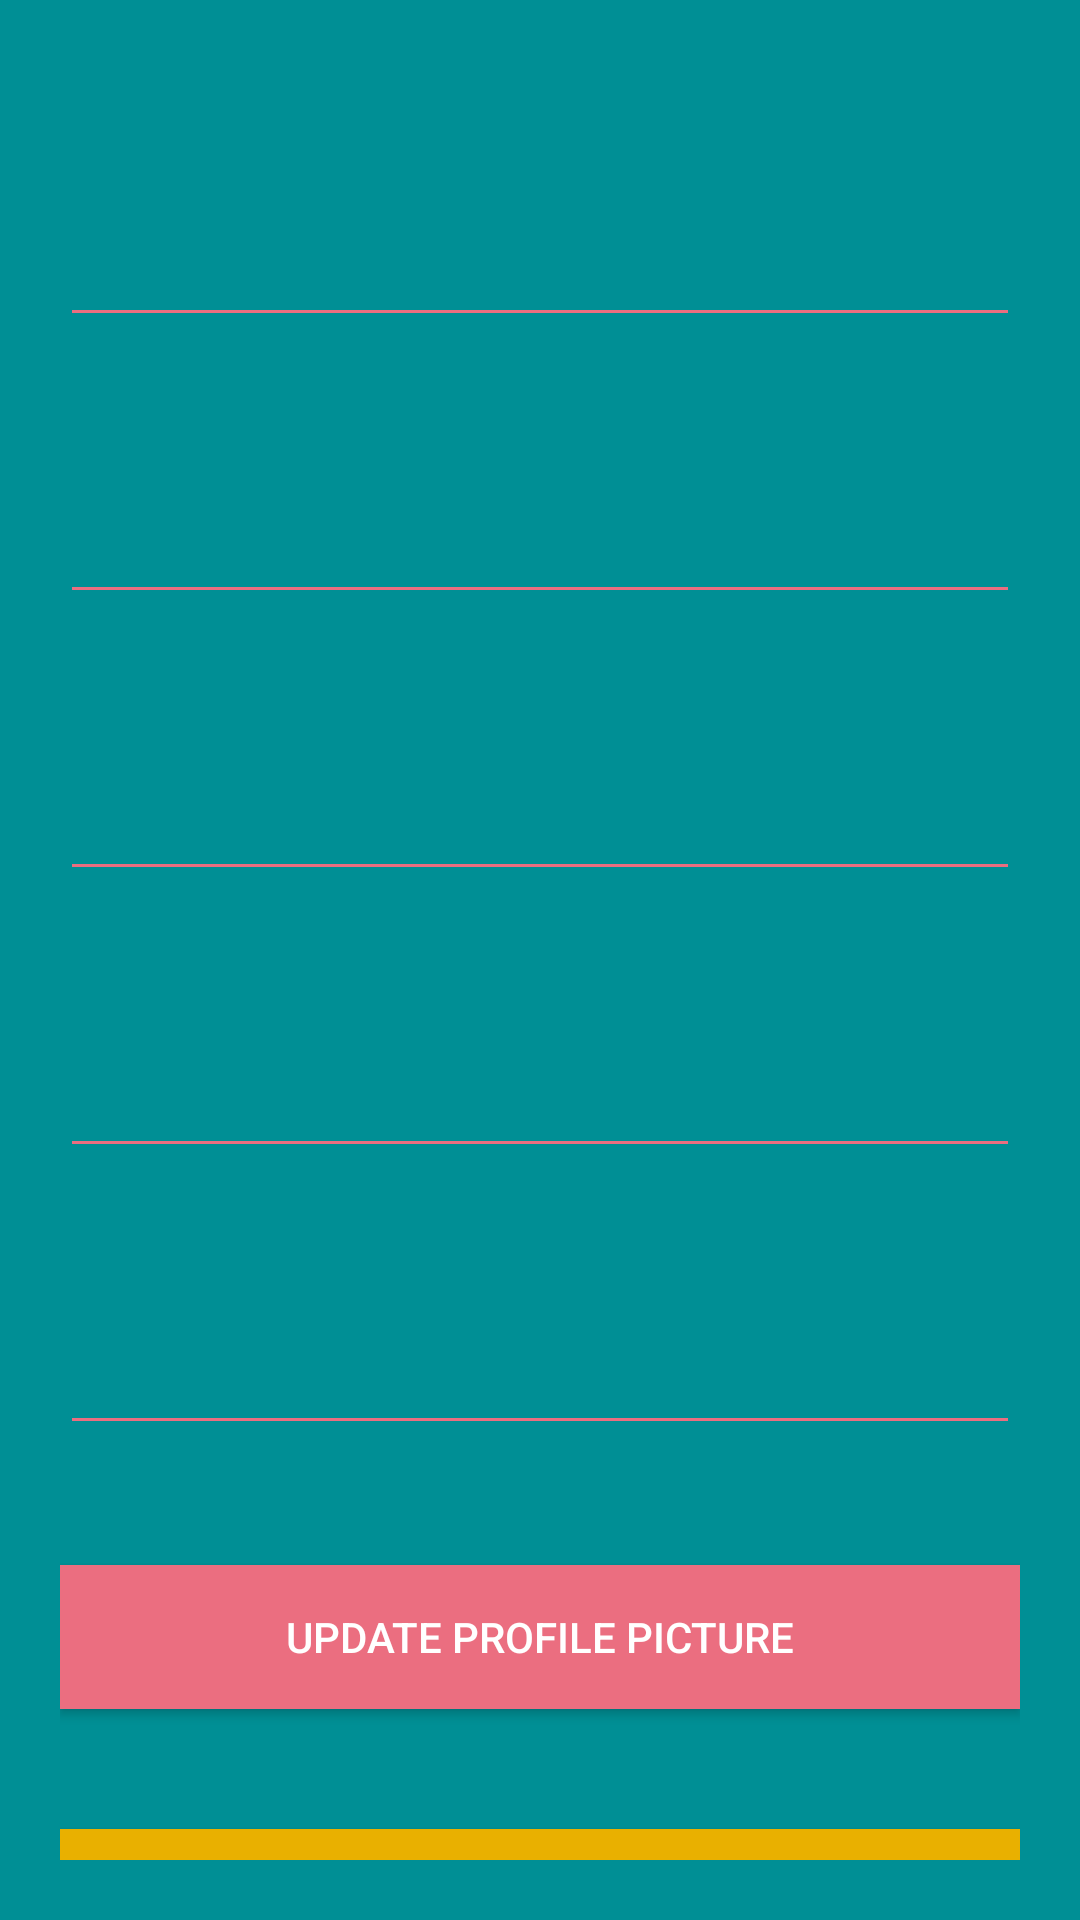

Write the Android layout XML for this screen, with the resource values it uses.
<!-- AndroidManifest.xml: application theme AppTheme -->
<!-- res/layout/activity_editprofile.xml -->
<?xml version="1.0" encoding="utf-8"?>
<android.support.v4.widget.NestedScrollView xmlns:android="http://schemas.android.com/apk/res/android"
    android:layout_width="match_parent"
    xmlns:tools="http://schemas.android.com/tools"
    android:orientation="vertical"
    android:layout_height="match_parent"
    android:id="@+id/nestedScrollViewE"
    android:background="@color/colorPrimaryDark"
    android:padding="20dp"
    tools:context="activities.PatientActivity">

    <android.support.v7.widget.LinearLayoutCompat
        android:layout_width="match_parent"
        android:layout_height="match_parent"
        android:orientation="vertical">

        <android.support.design.widget.TextInputLayout
            android:id="@+id/textInputLayoutFirstNameE"
            android:layout_width='match_parent'
            android:layout_height="wrap_content"
            android:layout_marginTop="40dp">
            <android.support.design.widget.TextInputEditText
                android:id="@+id/textInputEditTextFirstNameE"
                android:layout_width="match_parent"
                android:layout_height="wrap_content"
                android:textColorHint="@color/colorText"
                android:inputType="text"
                android:maxLines ="1"
                android:textColor="@color/colorText">
            </android.support.design.widget.TextInputEditText>
        </android.support.design.widget.TextInputLayout>

        <android.support.design.widget.TextInputLayout
            android:id="@+id/textInputLayoutLastNameE"
            android:layout_width='match_parent'
            android:layout_height="wrap_content"
            android:layout_marginTop="40dp">
            <android.support.design.widget.TextInputEditText
                android:id="@+id/textInputEditTextLastNameE"
                android:layout_width="match_parent"
                android:layout_height="wrap_content"
                android:textColorHint="@color/colorText"
                android:inputType="text"
                android:maxLines ="1"
                android:textColor="@color/colorText">
            </android.support.design.widget.TextInputEditText>
        </android.support.design.widget.TextInputLayout>

        <android.support.design.widget.TextInputLayout
            android:id="@+id/textInputLayoutHeightE"
            android:layout_width='match_parent'
            android:layout_height="wrap_content"
            android:layout_marginTop="40dp">
            <android.support.design.widget.TextInputEditText
                android:id="@+id/textInputEditTextHeightE"
                android:layout_width="match_parent"
                android:layout_height="wrap_content"
                android:textColorHint="@color/colorText"
                android:inputType="text"
                android:maxLines ="1"
                android:textColor="@color/colorText">
            </android.support.design.widget.TextInputEditText>
        </android.support.design.widget.TextInputLayout>

        <android.support.design.widget.TextInputLayout
            android:id="@+id/textInputLayoutGenderE"
            android:layout_width='match_parent'
            android:layout_height="wrap_content"
            android:layout_marginTop="40dp">
            <android.support.design.widget.TextInputEditText
                android:id="@+id/textInputEditTextGenderE"
                android:layout_width="match_parent"
                android:layout_height="wrap_content"
                android:textColorHint="@color/colorText"
                android:inputType="text"
                android:maxLines ="1"
                android:textColor="@color/colorText">
            </android.support.design.widget.TextInputEditText>
        </android.support.design.widget.TextInputLayout>
        <android.support.design.widget.TextInputLayout
            android:id="@+id/textInputLayoutEmailE"
            android:layout_width='match_parent'
            android:layout_height="wrap_content"
            android:layout_marginTop="40dp">
            <android.support.design.widget.TextInputEditText
                android:id="@+id/textInputEditTextEmailE"
                android:layout_width="match_parent"
                android:layout_height="wrap_content"
                android:textColorHint="@color/colorText"
                android:inputType="text"
                android:maxLines ="1"
                android:textColor="@color/colorText">
            </android.support.design.widget.TextInputEditText>
        </android.support.design.widget.TextInputLayout>

        <android.support.v7.widget.AppCompatButton
            android:id="@+id/appCompatButtonUpdatePicture"
            android:layout_width="match_parent"
            android:layout_height="wrap_content"
            android:layout_marginTop="40dp"
            android:background="@color/colorActivated"
            android:text="@string/update_picture"
            android:textColor="@color/colorText">
        </android.support.v7.widget.AppCompatButton>

        <android.support.v7.widget.AppCompatButton
            android:id="@+id/appCompatButtonSaveChanges"
            android:layout_width="match_parent"
            android:layout_height="wrap_content"
            android:layout_marginTop="40dp"
            android:background="@color/colorPrimary"
            android:text="@string/text_save_changes"
            android:textColor="@color/colorText">
        </android.support.v7.widget.AppCompatButton>

        <android.support.v7.widget.AppCompatTextView
            android:id="@+id/appCompatTextViewProfToPatLink"
            android:layout_width="match_parent"
            android:layout_height="wrap_content"
            android:layout_marginTop="30dp"
            android:layout_marginBottom="50dp"
            android:gravity="center"
            android:textSize="16sp"
            android:text="@string/prof_to_pat"
            android:textColor="@color/colorText">
        </android.support.v7.widget.AppCompatTextView>

    </android.support.v7.widget.LinearLayoutCompat>
</android.support.v4.widget.NestedScrollView>
<!-- resources referenced by this layout -->
<resources>
  <color name="colorActivated">#EB6E80</color>
  <color name="colorPrimary">#E9B000</color>
  <color name="colorPrimaryDark">#008F95</color>
  <color name="colorText">#FFFFFF</color>
  <string name="prof_to_pat">Return to your Profile Page!</string>
  <string name="text_save_changes">Save Changes</string>
  <string name="update_picture">Update Profile Picture</string>
  <style name="AppTheme" parent="Base.Theme.AppCompat.Light.DarkActionBar">
          
          <item name="colorPrimary">@color/colorPrimary</item>
          <item name="colorPrimaryDark">@color/colorPrimaryDark</item>
          <item name="colorAccent">@color/colorAccent</item>
          <item name="android:textColorHint">@color/colorText</item>
          <item name="colorControlActivated">@color/colorActivated</item>
          <item name="colorControlNormal">@color/colorActivated</item>
      </style>
  <color name="colorAccent">#E24E42</color>
</resources>
